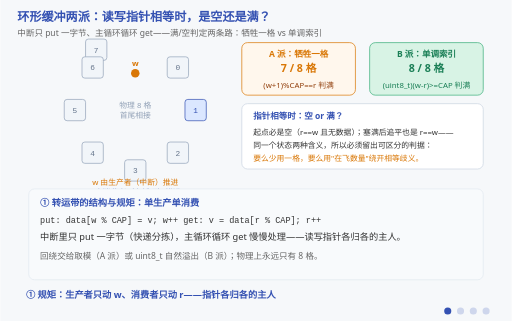
t = 0.00 s
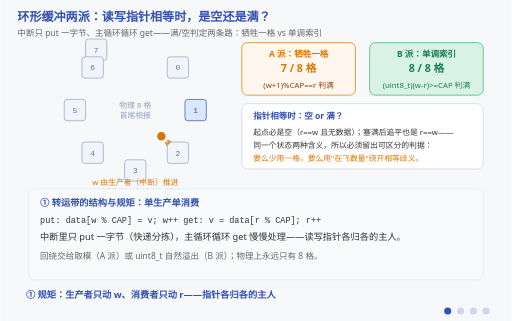
t = 1.50 s
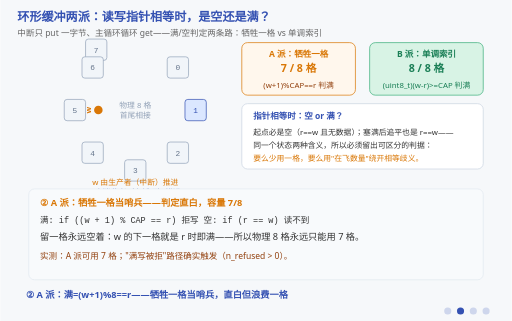
t = 3.00 s
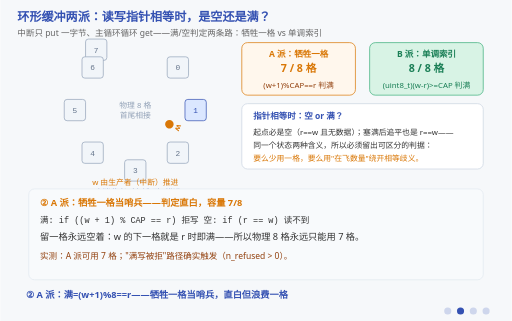
t = 5.25 s
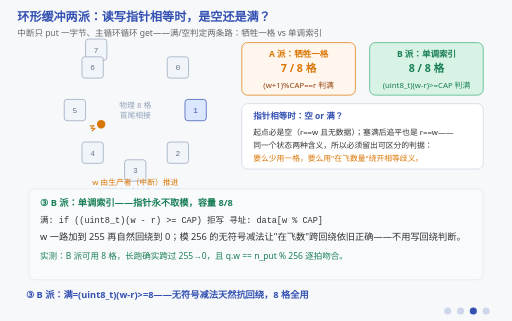
t = 6.75 s
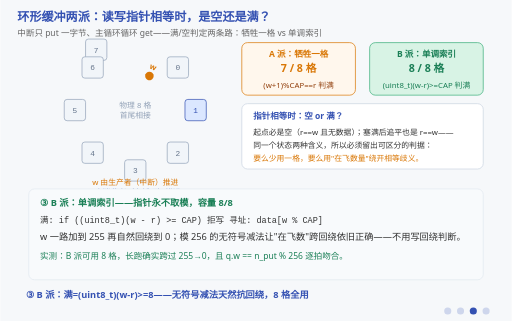
t = 8.25 s

The animated SVG that drew these frames (rendered in a browser with its animation timeline set to each time). Animation: 13 SMIL elements (animate=12,animateTransform=1); frames cover the first 8.25 s, repeats indefinitely.

<svg xmlns="http://www.w3.org/2000/svg" viewBox="0 0 720 452" font-family="'Segoe UI','Microsoft YaHei',sans-serif">
  <title>环形缓冲两派：满/空判定与回绕安全</title>
  <desc>四阶段动画：环形缓冲是"中断生产、主循环消费"的最小解。① 结构与规矩：8 格首尾相接，生产者（中断）只推进写指针 w、消费者（主循环）只推进读指针 r，谁也不能动对方的；② A 派（牺牲一格）：满=(w+1)%8==r、空=r==w——留一格空位当哨兵，判定直白，代价是 8 格物理容量只能用 7 格；③ B 派（单调索引）：指针永不取模，满=(uint8_t)(w-r)>=8 用"在飞数量"判定——w 到 255 自然回绕到 0，模 256 的无符号减法天然抗回绕，8 格全用、不用写任何回绕判断；④ 顺序即正确性：生产者先写数据、release 屏障、再发布 w；消费者先读 r、acquire 屏障、再取数据——顺序反了就是读到空槽的经典 bug。图上真在跑的东西：写指针沿环形轨道连续推进（数据在环里流转）。物理 8 格，A 派实测可用 7 格、B 派可用 8 格。</desc>
  <rect width="720" height="452" fill="#f6f8fa"/>
  <text x="24" y="30" font-size="17" font-weight="bold" fill="#3451b2">环形缓冲两派：读写指针相等时，是空还是满？</text>
  <text x="24" y="50" font-size="12" fill="#666">中断只 put 一字节、主循环循环 get——满/空判定两条路：牺牲一格 vs 单调索引</text>

  <!-- ===== 左：环形图（常驻） ===== -->
  <g font-size="11" font-family="Consolas,monospace">
    <rect x="120" y="55" width="30" height="30" rx="4" fill="#f1f5f9" stroke="#94a3b8"/><text x="135" y="74" fill="#64748b" text-anchor="middle">7</text>
    <rect x="235" y="80" width="30" height="30" rx="4" fill="#f1f5f9" stroke="#94a3b8"/><text x="250" y="99" fill="#64748b" text-anchor="middle">0</text>
    <rect x="260" y="140" width="30" height="30" rx="4" fill="#dbe7ff" stroke="#3451b2"/><text x="275" y="159" fill="#3451b2" text-anchor="middle">1</text>
    <rect x="235" y="200" width="30" height="30" rx="4" fill="#f1f5f9" stroke="#94a3b8"/><text x="250" y="219" fill="#64748b" text-anchor="middle">2</text>
    <rect x="175" y="225" width="30" height="30" rx="4" fill="#f1f5f9" stroke="#94a3b8"/><text x="190" y="244" fill="#64748b" text-anchor="middle">3</text>
    <rect x="115" y="200" width="30" height="30" rx="4" fill="#f1f5f9" stroke="#94a3b8"/><text x="130" y="219" fill="#64748b" text-anchor="middle">4</text>
    <rect x="90" y="140" width="30" height="30" rx="4" fill="#f1f5f9" stroke="#94a3b8"/><text x="105" y="159" fill="#64748b" text-anchor="middle">5</text>
    <rect x="115" y="80" width="30" height="30" rx="4" fill="#f1f5f9" stroke="#94a3b8"/><text x="130" y="99" fill="#64748b" text-anchor="middle">6</text>
  </g>
  <!-- 写指针：沿环连续推进（真在跑） -->
  <g transform="translate(190,155)">
    <g>
      <animateTransform attributeName="transform" type="rotate" values="0;360" dur="4s" repeatCount="indefinite"/>
      <circle cx="0" cy="-52" r="6" fill="#d97706"/>
      <text x="0" y="-62" font-size="11" font-weight="bold" fill="#d97706" text-anchor="middle">w</text>
    </g>
  </g>
  <text x="190" y="152" font-size="11" fill="#94a3b8" text-anchor="middle">物理 8 格</text>
  <text x="190" y="166" font-size="11" fill="#94a3b8" text-anchor="middle">首尾相接</text>
  <!-- 两行指针说明整体上提 3px：r 行与 y=290 的阶段标题墨迹只差 0.5px，Linux 字体下会碰上 -->
  <text x="190" y="261" font-size="11" fill="#d97706" text-anchor="middle">w 由生产者（中断）推进</text>
  <text x="190" y="275" font-size="11" fill="#3451b2" text-anchor="middle">r 由消费者（主循环）推进</text>

  <!-- ===== 右：两派容量对照卡（常驻） ===== -->
  <rect x="340" y="60" width="160" height="74" rx="8" fill="#fff7ed" stroke="#d97706"/>
  <text x="420" y="80" font-size="12" font-weight="bold" fill="#d97706" text-anchor="middle">A 派：牺牲一格</text>
  <text x="420" y="102" font-size="15" font-weight="bold" fill="#d97706" text-anchor="middle">7 / 8 格</text>
  <text x="420" y="124" font-size="11" fill="#92400e" text-anchor="middle">(w+1)%CAP==r 判满</text>
  <rect x="520" y="60" width="160" height="74" rx="8" fill="#d8f3e5" stroke="#3eaf7c"/>
  <text x="600" y="80" font-size="12" font-weight="bold" fill="#1a7f56" text-anchor="middle">B 派：单调索引</text>
  <text x="600" y="102" font-size="15" font-weight="bold" fill="#1a7f56" text-anchor="middle">8 / 8 格</text>
  <text x="600" y="124" font-size="11" fill="#1a7f56" text-anchor="middle">(uint8_t)(w-r)>=CAP 判满</text>
  <rect x="340" y="146" width="340" height="92" rx="8" fill="#ffffff" stroke="#cbd5e1"/>
  <text x="356" y="168" font-size="12" font-weight="bold" fill="#3451b2">指针相等时：空 or 满？</text>
  <text x="356" y="190" font-size="11" fill="#333">起点必是空（r==w 且无数据）；塞满后追平也是 r==w——</text>
  <text x="356" y="208" font-size="11" fill="#333">同一个状态两种含义，所以必须留出可区分的判据：</text>
  <text x="356" y="226" font-size="11" fill="#d97706">要么少用一格，要么用"在飞数量"绕开相等歧义。</text>

  <!-- ===== 阶段一：结构与规矩 ===== -->
  <g opacity="1">
    <animate attributeName="opacity" calcMode="discrete" values="1;0;0;0;0" keyTimes="0;0.25;0.5;0.75;1" dur="12s" repeatCount="indefinite"/>
    <rect x="40" y="266" width="640" height="128" rx="8" fill="#f8fafc" stroke="#e2e8f0"/>
    <text x="56" y="290" font-size="13" font-weight="bold" fill="#3451b2">① 转运带的结构与规矩：单生产单消费</text>
    <text x="56" y="314" font-size="12" font-family="Consolas,monospace" fill="#333">put: data[w % CAP] = v;  w++        get: v = data[r % CAP];  r++</text>
    <text x="56" y="338" font-size="13" fill="#333">中断里只 put 一字节（快递分拣），主循环循环 get 慢慢处理——读写指针各归各的主人。</text>
    <text x="56" y="364" font-size="12" fill="#666">回绕交给取模（A 派）或 uint8_t 自然溢出（B 派）；物理上永远只有 8 格。</text>
  </g>

  <!-- ===== 阶段二：A 派 ===== -->
  <g opacity="0">
    <animate attributeName="opacity" calcMode="discrete" values="0;1;0;0;0" keyTimes="0;0.25;0.5;0.75;1" dur="12s" repeatCount="indefinite"/>
    <rect x="40" y="266" width="640" height="128" rx="8" fill="#f8fafc" stroke="#e2e8f0"/>
    <text x="56" y="290" font-size="13" font-weight="bold" fill="#d97706">② A 派：牺牲一格当哨兵——判定直白，容量 7/8</text>
    <text x="56" y="314" font-size="12" font-family="Consolas,monospace" fill="#333">满: if ((w + 1) % CAP == r) 拒写        空: if (r == w) 读不到</text>
    <text x="56" y="338" font-size="13" fill="#333">留一格永远空着：w 的下一格就是 r 时即满——所以物理 8 格永远只能用 7 格。</text>
    <text x="56" y="364" font-size="12" fill="#92400e">实测：A 派可用 7 格；"满写被拒"路径确实触发（n_refused &gt; 0）。</text>
  </g>

  <!-- ===== 阶段三：B 派 ===== -->
  <g opacity="0">
    <animate attributeName="opacity" calcMode="discrete" values="0;0;1;0;0" keyTimes="0;0.25;0.5;0.75;1" dur="12s" repeatCount="indefinite"/>
    <rect x="40" y="266" width="640" height="128" rx="8" fill="#f8fafc" stroke="#e2e8f0"/>
    <text x="56" y="290" font-size="13" font-weight="bold" fill="#1a7f56">③ B 派：单调索引——指针永不取模，容量 8/8</text>
    <text x="56" y="314" font-size="12" font-family="Consolas,monospace" fill="#333">满: if ((uint8_t)(w - r) &gt;= CAP) 拒写      寻址: data[w % CAP]</text>
    <text x="56" y="338" font-size="13" fill="#333">w 一路加到 255 再自然回绕到 0；模 256 的无符号减法让"在飞数"跨回绕依旧正确——不用写回绕判断。</text>
    <text x="56" y="364" font-size="12" fill="#1a7f56">实测：B 派可用 8 格，长跑确实跨过 255→0，且 q.w == n_put % 256 逐拍吻合。</text>
  </g>

  <!-- ===== 阶段四：发布/获取顺序 ===== -->
  <g opacity="0">
    <animate attributeName="opacity" calcMode="discrete" values="0;0;0;1;0" keyTimes="0;0.25;0.5;0.75;1" dur="12s" repeatCount="indefinite"/>
    <rect x="40" y="266" width="640" height="128" rx="8" fill="#f8fafc" stroke="#e2e8f0"/>
    <text x="56" y="290" font-size="13" font-weight="bold" fill="#3451b2">④ 顺序即正确性：发布与获取必须对称</text>
    <text x="56" y="314" font-size="12" font-family="Consolas,monospace" fill="#333">生产: data[w%CAP]=v; fence(release); w++   /* 先写货，再发指针 */</text>
    <text x="56" y="338" font-size="12" font-family="Consolas,monospace" fill="#333">消费: 读 r; fence(acquire); v=data[r%CAP]  /* 先见指针，再取货 */</text>
    <text x="56" y="364" font-size="12" fill="#dc2626">顺序反了＝消费者读到还没写进去的空槽——单生产单消费 bug 的经典形态（C3 屏障）。</text>
  </g>

  <!-- 阶段字幕 -->
  <g font-size="13" font-weight="bold" fill="#3451b2">
    <g opacity="1"><animate attributeName="opacity" calcMode="discrete" values="1;0;0;0;1" keyTimes="0;0.25;0.5;0.75;1" dur="12s" repeatCount="indefinite"/>
      <text x="36" y="420">① 规矩：生产者只动 w、消费者只动 r——指针各归各的主人</text></g>
    <g opacity="0"><animate attributeName="opacity" calcMode="discrete" values="0;1;0;0;0" keyTimes="0;0.25;0.5;0.75;1" dur="12s" repeatCount="indefinite"/>
      <text x="36" y="420">② A 派：满=(w+1)%8==r——牺牲一格当哨兵，直白但浪费一格</text></g>
    <g opacity="0"><animate attributeName="opacity" calcMode="discrete" values="0;0;1;0;0" keyTimes="0;0.25;0.5;0.75;1" dur="12s" repeatCount="indefinite"/>
      <text x="36" y="420">③ B 派：满=(uint8_t)(w-r)>=8——无符号减法天然抗回绕，8 格全用</text></g>
    <g opacity="0"><animate attributeName="opacity" calcMode="discrete" values="0;0;0;1;0" keyTimes="0;0.25;0.5;0.75;1" dur="12s" repeatCount="indefinite"/>
      <text x="36" y="420">④ 顺序即正确性：先货后指针（release）/ 先指针后货（acquire）</text></g>
  </g>

  <!-- 阶段指示点 -->
  <g transform="translate(630,438)" fill="#3451b2">
    <circle cx="0" cy="0" r="5"><animate attributeName="opacity" calcMode="discrete" values="1;0.2;0.2;0.2;0.2" keyTimes="0;0.25;0.5;0.75;1" dur="12s" repeatCount="indefinite"/></circle>
    <circle cx="18" cy="0" r="5"><animate attributeName="opacity" calcMode="discrete" values="0.2;1;0.2;0.2;0.2" keyTimes="0;0.25;0.5;0.75;1" dur="12s" repeatCount="indefinite"/></circle>
    <circle cx="36" cy="0" r="5"><animate attributeName="opacity" calcMode="discrete" values="0.2;0.2;1;0.2;0.2" keyTimes="0;0.25;0.5;0.75;1" dur="12s" repeatCount="indefinite"/></circle>
    <circle cx="54" cy="0" r="5"><animate attributeName="opacity" calcMode="discrete" values="0.2;0.2;0.2;1;0.2" keyTimes="0;0.25;0.5;0.75;1" dur="12s" repeatCount="indefinite"/></circle>
  </g>
</svg>
